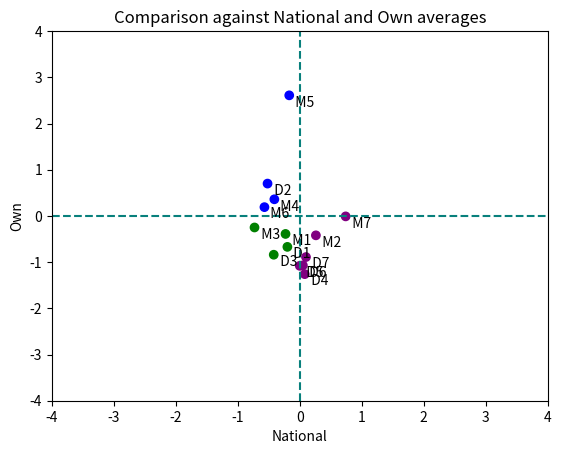

Recreate this plot in Python.
import matplotlib.pyplot as plt
import numpy as np


national = np.array([-0.23, 0.26, -0.73, -0.41, -0.17, -
                    0.57, 0.74, -0.2, -0.52, -0.42, 0.08, 0, 0.05, 0.1])
own = np.array([-0.39, -0.42, -0.25, 0.36, 2.61, 0.19, -
               0.01, -0.67, 0.7, -0.84, -1.26, -1.08, -1.07, -0.89])
point_label = np.array(["M1", "M2", "M3", "M4", "M5",
                       "M6", "M7", "D1", "D2", "D3", "D4", "D5", "D6", "D7"])

# Generate random data within the range -4 to 4
x = national
y = own

# Determine the quadrant for each data point
quadrants = []
for x_val, y_val in zip(x, y):
    if x_val >= 0 and y_val >= 0:
        quadrants.append(1)  # First quadrant
    elif x_val < 0 and y_val >= 0:
        quadrants.append(2)  # Second quadrant
    elif x_val < 0 and y_val < 0:
        quadrants.append(3)  # Third quadrant
    else:
        quadrants.append(4)  # Fourth quadrant

# Assign colors based on the quadrant
colors = ['red', 'blue', 'green', 'purple']
scatter_colors = [colors[q - 1] for q in quadrants]

# Create the scatter plot
plt.scatter(x, y, c=scatter_colors)

# Add vertical and horizontal lines
plt.axvline(x=0, color='#08807c', linestyle='--')  # Vertical line at x=0
plt.axhline(y=0, color='#08807c', linestyle='--')  # Horizontal line at y=0


plt.xlim(-4, 4)
plt.ylim(-4, 4)


for (xi, yi, pl) in zip(x, y, point_label):
    plt.text(xi, yi, "  "+pl, va='top', ha='left')


# Add labels and title
plt.xlabel('National')
plt.ylabel('Own')
plt.title('Comparison against National and Own averages')

plt.figure(figsize=(16, 8))

# Display the plot
plt.show()
